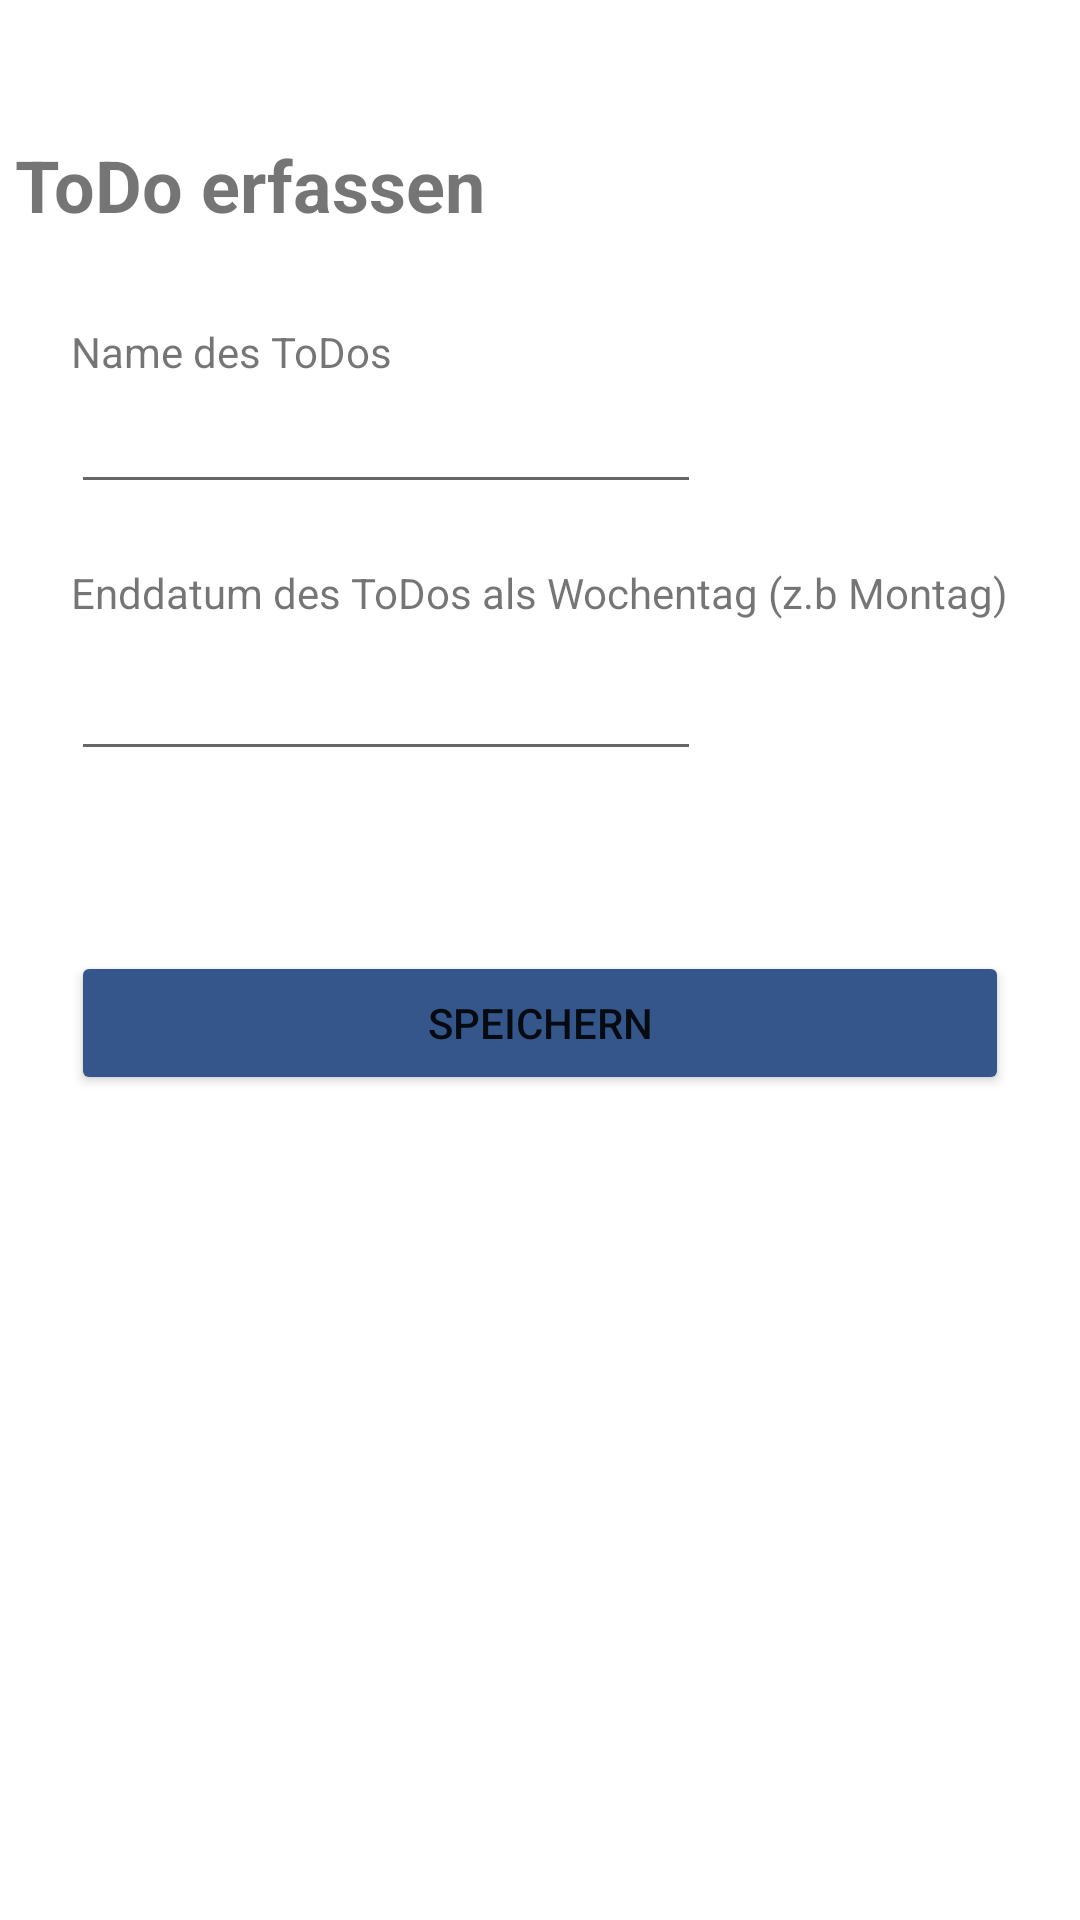

Here is an Android app screen rendered from its layout file. Give the layout XML and the strings, colors and styles it references.
<!-- AndroidManifest.xml: application theme Theme.ToDoCreator -->
<!-- res/layout/form_page.xml -->
<?xml version="1.0" encoding="utf-8"?>
<androidx.constraintlayout.widget.ConstraintLayout xmlns:android="http://schemas.android.com/apk/res/android"
    xmlns:app="http://schemas.android.com/apk/res-auto"
    android:layout_width="match_parent"
    android:layout_height="match_parent">

    <LinearLayout
        android:layout_width="0dp"
        android:layout_height="wrap_content"
        android:layout_marginTop="50dp"
        android:layout_marginBottom="280dp"
        android:orientation="vertical"
        app:layout_constraintBottom_toBottomOf="parent"
        app:layout_constraintEnd_toEndOf="parent"
        app:layout_constraintStart_toStartOf="parent"
        app:layout_constraintTop_toTopOf="parent">

        <TextView
            android:id="@+id/pageTitle"
            android:layout_width="match_parent"
            android:layout_height="wrap_content"
            android:layout_marginStart="5dp"
            android:layout_marginBottom="30dp"
            android:text="ToDo erfassen"
            android:textSize="24sp"
            android:textStyle="bold" />

        <LinearLayout
            android:layout_width="wrap_content"
            android:layout_height="wrap_content"
            android:layout_gravity="center"
            android:orientation="vertical">

            <TextView
                android:layout_width="match_parent"
                android:layout_height="wrap_content"
                android:text="Name des ToDos" />

            <EditText
                android:id="@+id/name"
                android:layout_width="wrap_content"
                android:layout_height="wrap_content"
                android:layout_marginBottom="20dp"
                android:ems="10"
                android:importantForAutofill="no"
                android:inputType="text" />

            <TextView
                android:layout_width="wrap_content"
                android:layout_height="wrap_content"
                android:text="Enddatum des ToDos als Wochentag (z.b Montag)" />

            <EditText
                android:id="@+id/enddat"
                android:layout_width="wrap_content"
                android:layout_height="wrap_content"
                android:layout_marginBottom="20dp"
                android:ems="10"
                android:importantForAutofill="no"
                android:inputType="text"
                android:minHeight="50dp" />
            <Button
                android:id="@+id/submitButton"
                android:layout_width="match_parent"
                android:layout_height="wrap_content"
                android:layout_marginTop="40dp"
                android:backgroundTint="#34568B"
                android:text="Speichern" />
        </LinearLayout>
    </LinearLayout>
</androidx.constraintlayout.widget.ConstraintLayout>
<!-- resources referenced by this layout -->
<resources>
  <style name="Theme.ToDoCreator" parent="Theme.MaterialComponents.DayNight.DarkActionBar">
          
          <item name="colorPrimary">@color/black</item>
          <item name="colorPrimaryVariant">@color/black</item>
          <item name="colorOnPrimary">@color/white</item>
          
          <item name="colorSecondary">@color/teal_200</item>
          <item name="colorSecondaryVariant">@color/teal_700</item>
          <item name="colorOnSecondary">@color/black</item>
          
          <item name="android:statusBarColor">?attr/colorPrimaryVariant</item>
          
      </style>
  <!-- not gathered from this repository: default colours our renderer supplied (Android Studio template values) -->
  <color name="teal_200">#FF03DAC5</color>
  <color name="teal_700">#FF018786</color>
  <color name="black">#FF000000</color>
  <color name="white">#FFFFFFFF</color>
</resources>
